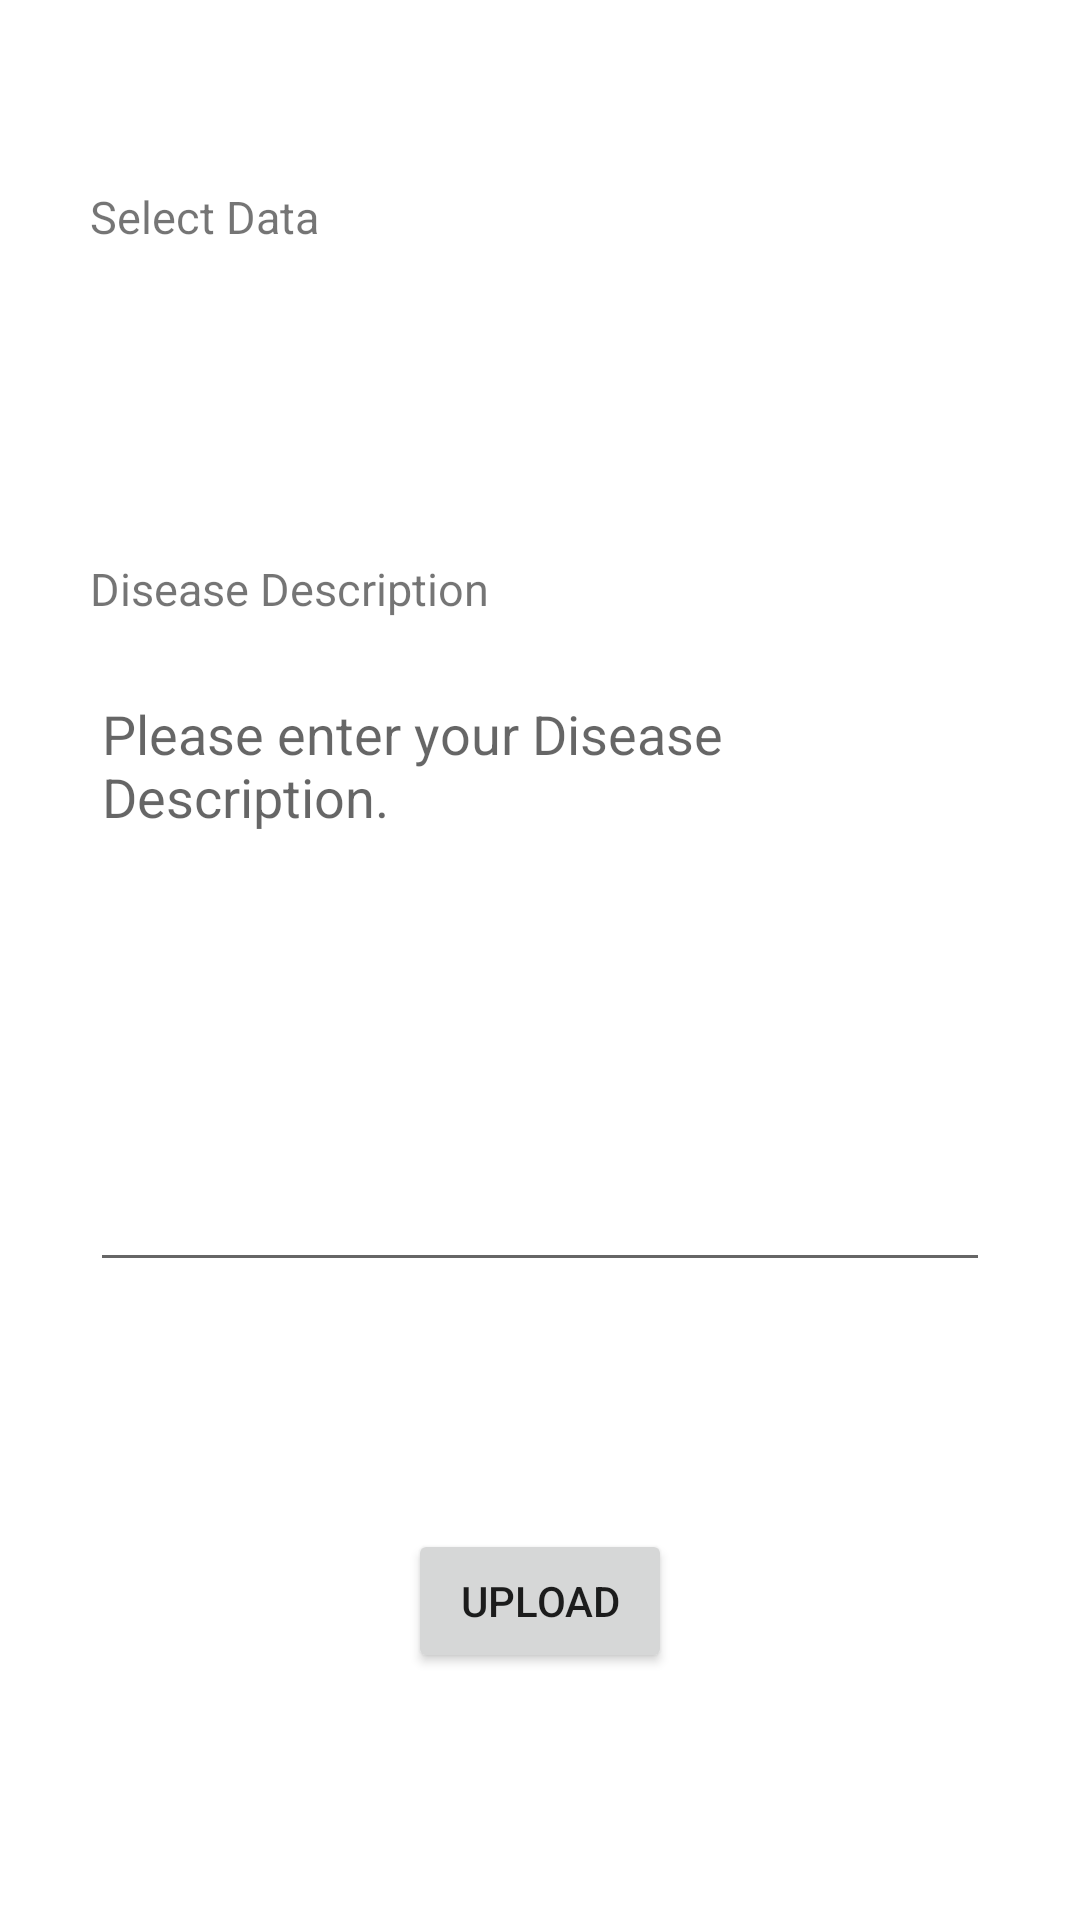

Reconstruct the res/layout file that produces this screen, plus the resources it refers to.
<!-- AndroidManifest.xml: application theme AppTheme -->
<!-- res/layout/tab2_layout.xml -->
<?xml version="1.0" encoding="utf-8"?>
<androidx.constraintlayout.widget.ConstraintLayout xmlns:android="http://schemas.android.com/apk/res/android"
    xmlns:app="http://schemas.android.com/apk/res-auto"
    android:layout_width="match_parent"
    android:layout_height="match_parent"
    xmlns:tools="http://schemas.android.com/tools"
    android:gravity="center">

    <EditText
        android:id="@+id/editText2"
        android:layout_width="300dp"
        android:layout_height="205dp"
        android:layout_marginTop="16dp"
        android:ems="10"
        android:gravity="start|top"
        android:inputType="textMultiLine"
        app:layout_constraintEnd_toEndOf="parent"
        app:layout_constraintHorizontal_bias="0.5"
        app:layout_constraintStart_toStartOf="parent"
        app:layout_constraintTop_toBottomOf="@+id/textView2"
        android:autofillHints="病症"
        android:hint="@string/Disease"
        tools:targetApi="o"/>

    <Button
        android:id="@+id/button"
        android:layout_width="wrap_content"
        android:layout_height="wrap_content"
        android:text="@string/Upload"
        app:layout_constraintBottom_toBottomOf="parent"
        app:layout_constraintEnd_toEndOf="parent"
        app:layout_constraintHorizontal_bias="0.5"
        app:layout_constraintStart_toStartOf="parent"
        app:layout_constraintTop_toBottomOf="@+id/editText2" />

    <TextView
        android:id="@+id/textView"
        android:layout_width="wrap_content"
        android:layout_height="wrap_content"
        android:text="@string/SelectData"
        android:textSize="15sp"
        app:layout_constraintBottom_toBottomOf="parent"
        app:layout_constraintStart_toStartOf="@+id/spinner"
        app:layout_constraintTop_toTopOf="parent"
        app:layout_constraintVertical_bias="0.1" />

    <Spinner
        android:id="@+id/spinner"
        android:layout_width="300dp"
        android:layout_height="48dp"
        android:layout_marginTop="16dp"
        android:background="@drawable/spinner_back"
        app:layout_constraintEnd_toEndOf="parent"
        app:layout_constraintHorizontal_bias="0.5"
        app:layout_constraintStart_toStartOf="parent"
        app:layout_constraintTop_toBottomOf="@+id/textView" />

    <TextView
        android:id="@+id/textView2"
        android:layout_width="wrap_content"
        android:layout_height="wrap_content"
        android:text="@string/DiseaseDescription"
        android:textSize="15sp"
        app:layout_constraintBottom_toBottomOf="parent"
        app:layout_constraintStart_toStartOf="@+id/editText2"
        app:layout_constraintTop_toTopOf="parent"
        app:layout_constraintVertical_bias="0.3" />

</androidx.constraintlayout.widget.ConstraintLayout>
<!-- resources referenced by this layout -->
<resources>
  <!-- drawable spinner_back (drawable) -->
  <?xml version="1.0" encoding="utf-8"?>
  <layer-list xmlns:tools="http://schemas.android.com/tools"
      xmlns:android="http://schemas.android.com/apk/res/android"
      tools:ignore="ExtraText">
      //第一組item 圓角邊框。
      <item>
          <shape>
              <stroke
                  android:width="1dp"
                  android:color="@color/primaryDarkColor"
                  />    //邊框線顏色
              <corners android:radius="5dp" />      //圓角度數
              <solid android:color="#ffffff" >      //背景顏色
              </solid>
              <padding android:right="5dp" />       //邊距
              <size
                  android:width="300dp"
                  android:height="30dp"
                  />
          </shape>
      </item>
      //第二組item 插入圖片(spinner箭頭)
      <item>
          <bitmap
              android:gravity="end"
              android:src="@drawable/down"
              android:antialias="true"
              />
      </item>
  </layer-list>
  <string name="Disease">Please enter your Disease Description.</string>
  <string name="DiseaseDescription">Disease Description</string>
  <string name="SelectData">Select Data</string>
  <string name="Upload">Upload</string>
  <style name="AppTheme" parent="Theme.MaterialComponents.Light.NoActionBar">
          
          <item name="colorPrimary">@color/primaryColor</item>
          <item name="colorPrimaryDark">@color/primaryDarkColor</item>
          <item name="colorAccent">@color/colorAccent</item>
          <item name="windowActionBar">false</item>
      </style>
  <color name="primaryDarkColor">#589492</color>
  <color name="primaryColor">#72c4bd</color>
  <!-- not gathered from this repository: default colours our renderer supplied (Android Studio template values) -->
  <color name="colorAccent">#FF03DAC5</color>
</resources>
